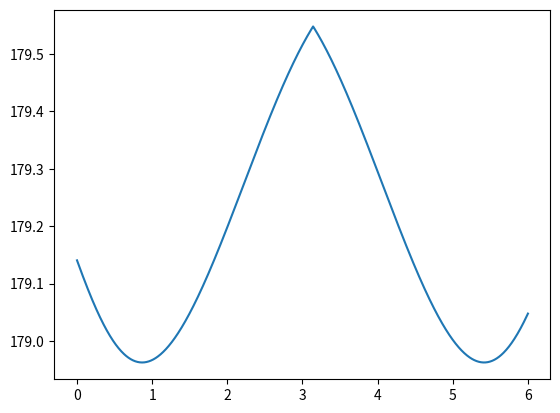

Python code for this plot:
# -*- coding: utf-8 -*-
"""
Created on Tue Aug 15 13:43:16 2023

[redacted]
"""
#a=6,2, b=1,65, c=4, d=5
import numpy as np
import matplotlib.pyplot as plt


#def angulosaida(x):
   
    
 #  y=180-((np.arccos(((41,1625-(2*1.65*6.2*np.cos(x)))+25-16)/(2*(np.sqrt(41,1625-(2*1.65*6.2*np.cos(x))))*5)))+(np.arccos(((41,1625-(2*1.65*6.2*np.cos(x)))+38.44-2.7225)/(2*(np.sqrt(41,1625-(2*1.65*6.2*np.cos(x))))*6.2))))
  # return y     
   

          


def z(x):
    e=41.1625-(2*1.65*6.2*np.cos(x))
    e1=np.sqrt(e)
    return e1
    
def alfa(x):
    a=np.arccos((z(x)**2+25-16)/(2*z(x)*5))
    return a
   
def beta(x):
    b=np.arccos((z(x)**2+38.44-2.7225)/(2*z(x)*6.2))
    return b

def angulo_saida(x):
    a4=180-(alfa(x)+beta(x))
    return a4


x=0    
for i in range(37):
      
      y=angulo_saida(x)
      x=x+(10*(np.pi/180))
      print("angulo_de_saida",y)
      
      
      
x = np.linspace(0,6,1000)
plt.plot(x,angulo_saida(x))